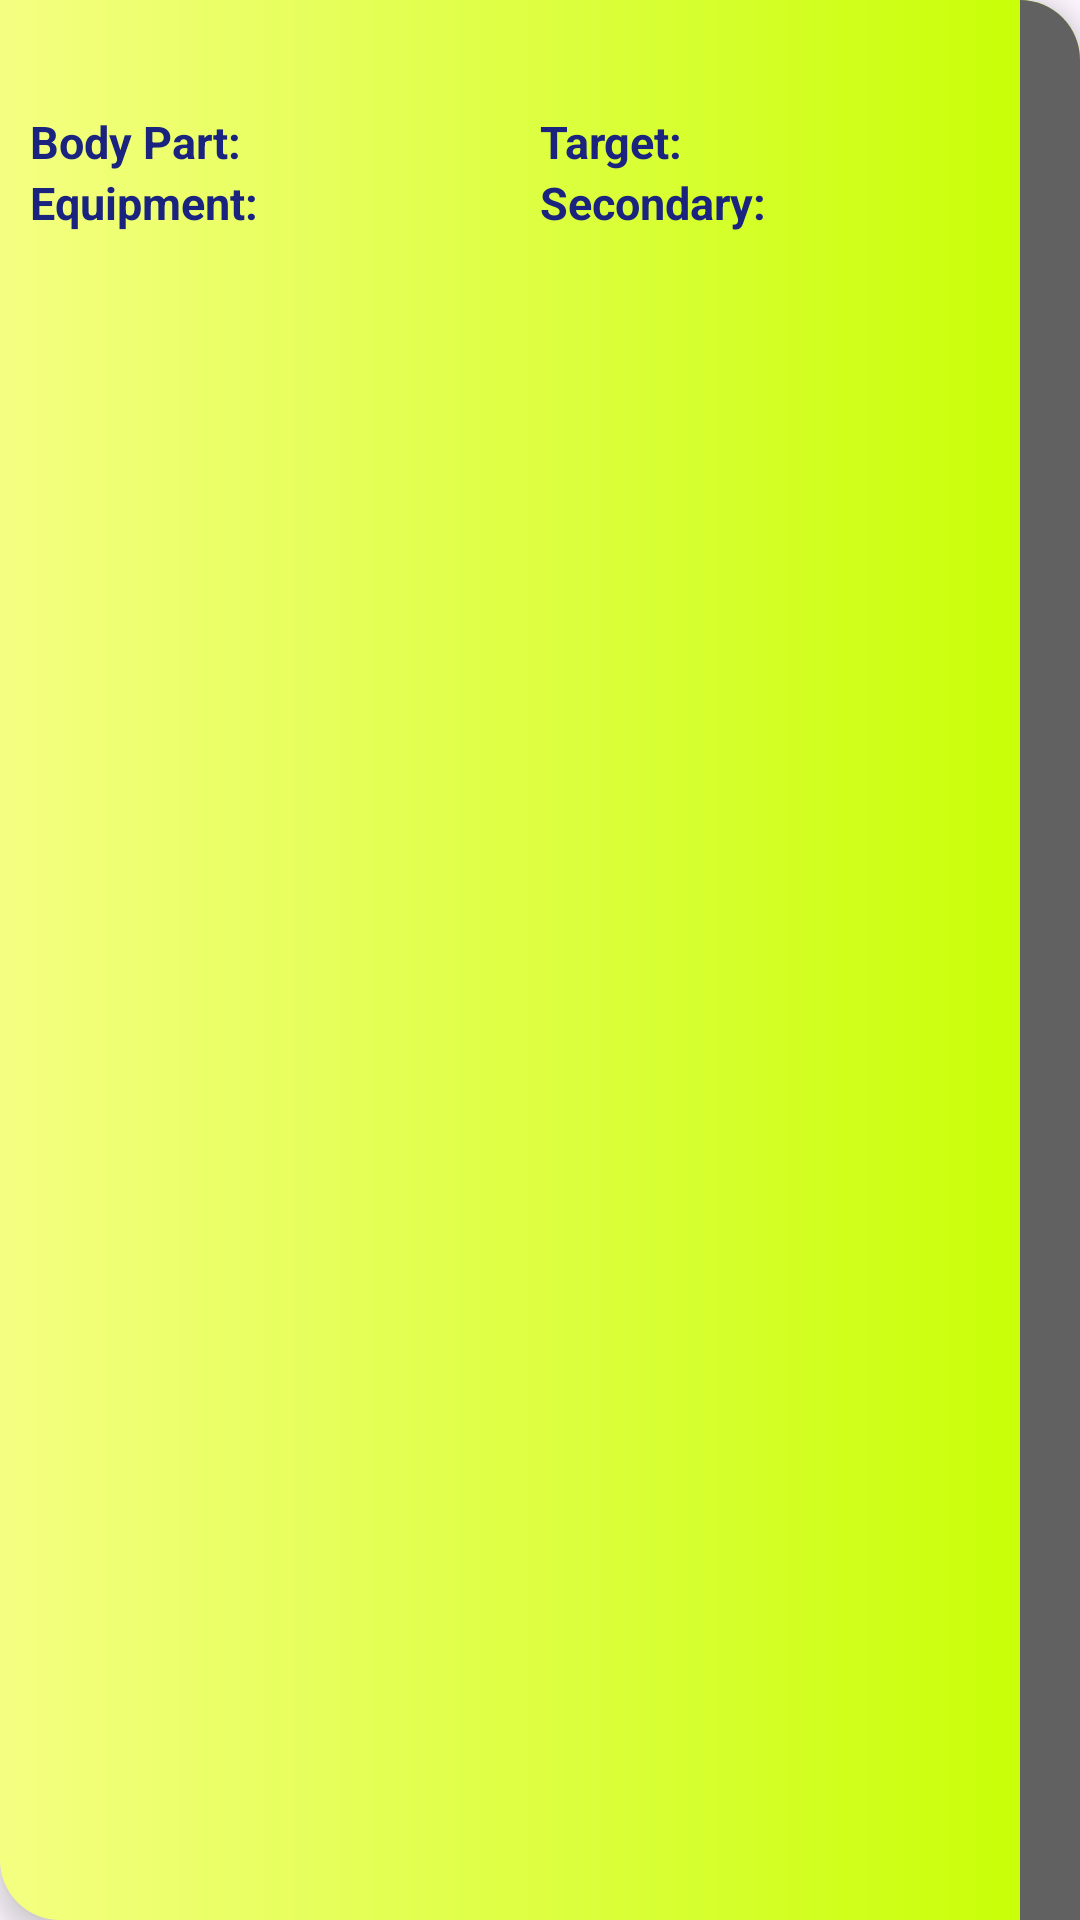

The Android layout XML behind this screen, and the referenced resources:
<!-- AndroidManifest.xml: application theme Theme.FitnessTravel -->
<!-- res/layout/exercise_item.xml -->
<?xml version="1.0" encoding="utf-8"?>
<androidx.constraintlayout.widget.ConstraintLayout xmlns:android="http://schemas.android.com/apk/res/android"
    android:layout_width="match_parent"
    android:layout_height="wrap_content"
    xmlns:app="http://schemas.android.com/apk/res-auto"
    android:background="@drawable/exercise_item_background"
    android:layout_margin="5dp"
    android:elevation="5dp"
    >

    <TextView
        android:id="@+id/tvName"
        android:layout_width="0dp"
        android:layout_height="wrap_content"
        app:layout_constraintStart_toStartOf="parent"
        app:layout_constraintEnd_toStartOf="@id/btnAddToMyExerciseList"
        app:layout_constraintTop_toTopOf="parent"
        style="@style/MyTVHeader"
        android:textSize="20sp"
        android:textStyle="bold"
        android:paddingHorizontal="15dp"
        android:paddingTop="10dp"
        android:gravity="center_vertical"
        />



    <androidx.constraintlayout.widget.Guideline
        android:id="@+id/guidlineMiddleVertical"
        android:layout_width="wrap_content"
        android:layout_height="wrap_content"
        android:orientation="vertical"
        app:layout_constraintGuide_percent="0.5"
        />

    <TextView
        android:id="@+id/tvBodyPartHeader"
        android:layout_width="wrap_content"
        android:layout_height="wrap_content"
        style="@style/MyTVHeader"
        app:layout_constraintStart_toStartOf="parent"
        app:layout_constraintTop_toBottomOf="@id/tvName"
        android:text="@string/body_part"
        android:paddingStart="10dp"
        android:paddingEnd="10dp"
        />
    <TextView
        android:id="@+id/tvEquipmentHeader"
        android:layout_width="wrap_content"
        android:layout_height="wrap_content"
        style="@style/MyTVHeader"
        app:layout_constraintStart_toStartOf="parent"
        app:layout_constraintTop_toBottomOf="@id/tvBodyPartHeader"
        android:text="@string/equipment"
        android:paddingStart="10dp"
        android:paddingEnd="10dp"
        android:paddingBottom="10dp"
        />
    <TextView
        android:id="@+id/tvBodyPartValue"
        android:layout_width="0dp"
        android:layout_height="wrap_content"
        style="@style/MyTVValue"
        app:layout_constraintStart_toEndOf="@id/tvBodyPartHeader"
        app:layout_constraintEnd_toEndOf="@id/guidlineMiddleVertical"
        app:layout_constraintTop_toBottomOf="@id/tvName"
        />
    <TextView
        android:id="@+id/tvEquipmentValue"
        android:layout_width="0dp"
        android:layout_height="wrap_content"
        style="@style/MyTVValue"
        app:layout_constraintStart_toEndOf="@id/tvEquipmentHeader"
        app:layout_constraintEnd_toEndOf="@id/guidlineMiddleVertical"
        app:layout_constraintTop_toBottomOf="@id/tvBodyPartValue"
        />
    <TextView
        android:id="@+id/tvTargetHeader"
        android:layout_width="wrap_content"
        android:layout_height="wrap_content"
        style="@style/MyTVHeader"
        app:layout_constraintStart_toStartOf="@id/guidlineMiddleVertical"
        app:layout_constraintTop_toBottomOf="@id/tvName"
        android:text="@string/target"
        />
    <TextView
        android:id="@+id/tvSecondaryMusclesHeader"
        android:layout_width="wrap_content"
        android:layout_height="wrap_content"
        style="@style/MyTVHeader"
        app:layout_constraintStart_toStartOf="@id/guidlineMiddleVertical"
        app:layout_constraintTop_toBottomOf="@id/tvTargetHeader"
        android:text="@string/secondary"
        />
    <TextView
        android:id="@+id/tvTargetValue"
        android:layout_width="0dp"
        android:layout_height="wrap_content"
        style="@style/MyTVValue"
        app:layout_constraintStart_toEndOf="@id/tvTargetHeader"
        app:layout_constraintEnd_toStartOf="@id/btnAddToMyExerciseList"
        app:layout_constraintTop_toBottomOf="@id/tvName"
        />
    <TextView
        android:id="@+id/tvSecondaryMusclesValue"
        android:layout_width="0dp"
        android:layout_height="wrap_content"
        style="@style/MyTVValue"
        app:layout_constraintStart_toEndOf="@id/tvSecondaryMusclesHeader"
        app:layout_constraintEnd_toStartOf="@id/btnAddToMyExerciseList"
        app:layout_constraintTop_toBottomOf="@id/tvTargetValue"
        />

    <ImageView
        android:id="@+id/btnAddToMyExerciseList"
        android:layout_width="wrap_content"
        android:layout_height="0dp"
        android:src="@drawable/add_24px"
        app:layout_constraintTop_toTopOf="parent"
        app:layout_constraintBottom_toBottomOf="parent"
        app:layout_constraintEnd_toEndOf="parent"
        android:background="@drawable/add_background"
        android:paddingHorizontal="10dp"
        android:contentDescription="@string/add_exercise_in_my_list"
        />

</androidx.constraintlayout.widget.ConstraintLayout>
<!-- resources referenced by this layout -->
<resources>
  <!-- drawable add_background (drawable) -->
  <?xml version="1.0" encoding="utf-8"?>
  <shape android:shape="rectangle" xmlns:android="http://schemas.android.com/apk/res/android">
  
      <solid
          android:color="@color/grey_700"
          />
      <corners
          android:topRightRadius="20dp"
  
          />
  
  </shape>
  <!-- drawable exercise_item_background (drawable) -->
  <?xml version="1.0" encoding="utf-8"?>
  <shape xmlns:android="http://schemas.android.com/apk/res/android"
      android:shape="rectangle">
      <gradient
          android:endColor="#c6ff00"
          android:startColor="#f4ff81" />
      <corners
          android:bottomLeftRadius="20dp"
          android:topRightRadius="20dp" />
  </shape>
  <string name="add_exercise_in_my_list">Add Exercise in my List</string>
  <string name="body_part">Body Part:</string>
  <string name="equipment">Equipment:</string>
  <string name="secondary">Secondary:</string>
  <string name="target">Target:</string>
  <style name="MyTVHeader" parent="Widget.AppCompat.TextView">
          <item name="android:textSize">15sp</item>
          <item name="android:textStyle">bold</item>&gt;
          <item name="android:textColor">@color/text_color</item>&gt;
      </style>
  <style name="MyTVValue" parent="Widget.AppCompat.TextView">
          <item name="android:textSize">15sp</item>
          <item name="android:textStyle">italic</item>&gt;
          <item name="android:textColor">@color/text_color</item>&gt;
      </style>
  <style name="Theme.FitnessTravel" parent="Base.Theme.FitnessTravel" />
  <color name="grey_700">#616161</color>
  <color name="text_color">#1a237e</color>
  <style name="Base.Theme.FitnessTravel" parent="Theme.Material3.DayNight.NoActionBar">
          
          
      </style>
</resources>
